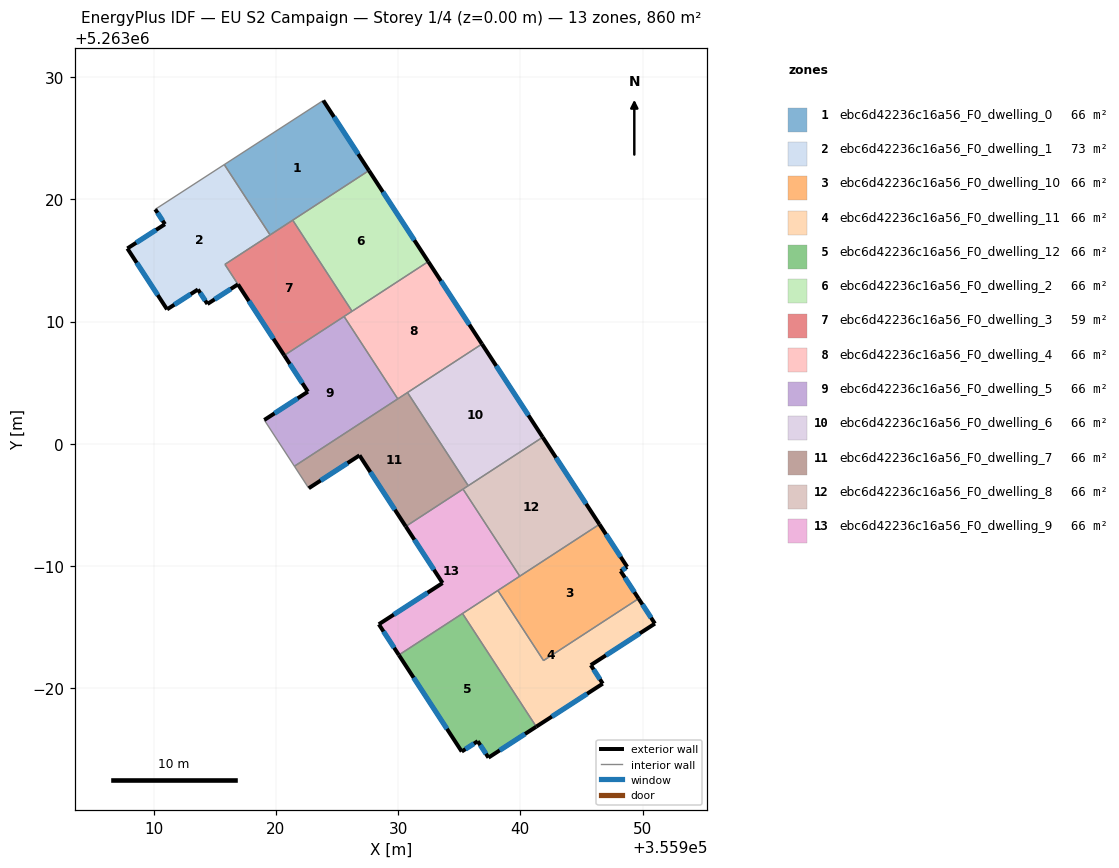
=== STOREY PLAN SPEC (per zone: floor XY polygon, exterior-wall plan segments, windows/doors) ===
zone 1: ebc6d42236c16a56_F0_dwelling_0  (66.1 m²)
  floor: (355923.88, 5263028.09) (355927.62, 5263022.36) (355919.53, 5263017.09) (355915.78, 5263022.84)
  exterior wall: (355927.62, 5263022.36) – (355923.88, 5263028.09)  [6.8 m]
    window: (355926.74, 5263023.70) – (355924.76, 5263026.74)  [5.8 m²]
  interior walls: 4
zone 2: ebc6d42236c16a56_F0_dwelling_1  (73.4 m²)
  floor: (355915.78, 5263022.84) (355919.53, 5263017.09) (355915.84, 5263014.68) (355916.90, 5263013.05) (355914.41, 5263011.44) (355913.63, 5263012.63) (355911.10, 5263011.00) (355907.86, 5263015.98) (355910.93, 5263017.96) (355910.14, 5263019.18)
  exterior wall: (355910.93, 5263017.96) – (355907.86, 5263015.98)  [3.7 m]
    window: (355910.21, 5263017.50) – (355908.58, 5263016.45)  [3.1 m²]
  exterior wall: (355910.14, 5263019.18) – (355910.93, 5263017.96)  [1.5 m]
    window: (355910.32, 5263018.90) – (355910.74, 5263018.25)  [1.2 m²]
  exterior wall: (355914.41, 5263011.44) – (355916.90, 5263013.05)  [3.0 m]
    window: (355914.99, 5263011.82) – (355916.32, 5263012.67)  [2.5 m²]
  exterior wall: (355913.63, 5263012.63) – (355914.41, 5263011.44)  [1.4 m]
    window: (355913.81, 5263012.35) – (355914.22, 5263011.72)  [1.2 m²]
  exterior wall: (355911.10, 5263011.00) – (355913.63, 5263012.63)  [3.0 m]
    window: (355911.70, 5263011.38) – (355913.04, 5263012.24)  [2.5 m²]
  exterior wall: (355907.86, 5263015.98) – (355911.10, 5263011.00)  [5.9 m]
    window: (355908.62, 5263014.81) – (355910.34, 5263012.17)  [5.0 m²]
  interior walls: 4
zone 3: ebc6d42236c16a56_F0_dwelling_10  (66.1 m²)
  floor: (355946.47, 5262993.42) (355948.74, 5262989.93) (355948.21, 5262989.59) (355949.67, 5262987.34) (355941.90, 5262982.27) (355938.16, 5262988.01)
  exterior wall: (355948.74, 5262989.93) – (355946.47, 5262993.42)  [4.2 m]
    window: (355948.21, 5262990.75) – (355947.00, 5262992.60)  [3.5 m²]
  exterior wall: (355948.21, 5262989.59) – (355948.74, 5262989.93)  [0.6 m]
    window: (355948.33, 5262989.67) – (355948.62, 5262989.85)  [0.5 m²]
  exterior wall: (355949.67, 5262987.34) – (355948.21, 5262989.59)  [2.7 m]
    window: (355949.33, 5262987.87) – (355948.55, 5262989.06)  [2.3 m²]
  interior walls: 4
zone 4: ebc6d42236c16a56_F0_dwelling_11  (66.1 m²)
  floor: (355949.67, 5262987.34) (355951.01, 5262985.30) (355945.76, 5262981.90) (355946.74, 5262980.39) (355941.30, 5262976.87) (355935.27, 5262986.12) (355938.16, 5262988.01) (355941.90, 5262982.27)
  exterior wall: (355951.01, 5262985.30) – (355949.67, 5262987.34)  [2.4 m]
    window: (355950.69, 5262985.78) – (355949.99, 5262986.86)  [2.1 m²]
  exterior wall: (355945.76, 5262981.90) – (355951.01, 5262985.30)  [6.2 m]
    window: (355946.99, 5262982.70) – (355949.78, 5262984.50)  [5.3 m²]
  exterior wall: (355946.74, 5262980.39) – (355945.76, 5262981.90)  [1.8 m]
    window: (355946.51, 5262980.74) – (355945.99, 5262981.55)  [1.5 m²]
  exterior wall: (355941.30, 5262976.87) – (355946.74, 5262980.39)  [6.5 m]
    window: (355942.58, 5262977.69) – (355945.47, 5262979.56)  [5.5 m²]
  interior walls: 4
zone 5: ebc6d42236c16a56_F0_dwelling_12  (66.1 m²)
  floor: (355935.27, 5262986.12) (355941.30, 5262976.87) (355937.39, 5262974.33) (355936.52, 5262975.68) (355935.21, 5262974.83) (355930.06, 5262982.73)
  exterior wall: (355937.39, 5262974.33) – (355941.30, 5262976.87)  [4.7 m]
    window: (355938.31, 5262974.93) – (355940.39, 5262976.27)  [3.9 m²]
  exterior wall: (355936.52, 5262975.68) – (355937.39, 5262974.33)  [1.6 m]
    window: (355936.72, 5262975.36) – (355937.19, 5262974.65)  [1.4 m²]
  exterior wall: (355935.21, 5262974.83) – (355936.52, 5262975.68)  [1.6 m]
    window: (355935.51, 5262975.03) – (355936.21, 5262975.48)  [1.3 m²]
  exterior wall: (355930.06, 5262982.73) – (355935.21, 5262974.83)  [9.4 m]
    window: (355931.27, 5262980.87) – (355934.00, 5262976.69)  [8.0 m²]
  interior walls: 2
zone 6: ebc6d42236c16a56_F0_dwelling_2  (66.1 m²)
  floor: (355927.62, 5263022.36) (355932.47, 5263014.91) (355926.24, 5263010.85) (355921.38, 5263018.29)
  exterior wall: (355932.47, 5263014.91) – (355927.62, 5263022.36)  [8.9 m]
    window: (355931.33, 5263016.66) – (355928.76, 5263020.61)  [7.5 m²]
  interior walls: 3
zone 7: ebc6d42236c16a56_F0_dwelling_3  (58.8 m²)
  floor: (355921.38, 5263018.29) (355926.24, 5263010.85) (355920.69, 5263007.23) (355916.91, 5263013.04) (355915.84, 5263014.68)
  exterior wall: (355916.91, 5263013.04) – (355920.69, 5263007.23)  [6.9 m]
    window: (355917.79, 5263011.68) – (355919.80, 5263008.60)  [5.9 m²]
  interior walls: 6
zone 8: ebc6d42236c16a56_F0_dwelling_4  (66.1 m²)
  floor: (355932.47, 5263014.91) (355936.86, 5263008.17) (355929.97, 5263003.68) (355925.58, 5263010.42)
  exterior wall: (355936.86, 5263008.17) – (355932.47, 5263014.91)  [8.0 m]
    window: (355935.83, 5263009.75) – (355933.50, 5263013.33)  [6.8 m²]
  interior walls: 5
zone 9: ebc6d42236c16a56_F0_dwelling_5  (66.1 m²)
  floor: (355925.58, 5263010.42) (355929.97, 5263003.68) (355921.52, 5262998.17) (355919.06, 5263001.95) (355922.62, 5263004.27) (355920.69, 5263007.23)
  exterior wall: (355922.62, 5263004.27) – (355919.06, 5263001.95)  [4.3 m]
    window: (355921.79, 5263003.72) – (355919.89, 5263002.50)  [3.6 m²]
  exterior wall: (355920.69, 5263007.23) – (355922.62, 5263004.27)  [3.5 m]
    window: (355921.14, 5263006.54) – (355922.17, 5263004.96)  [3.0 m²]
  interior walls: 4
zone 10: ebc6d42236c16a56_F0_dwelling_6  (66.1 m²)
  floor: (355936.86, 5263008.17) (355941.83, 5263000.54) (355935.74, 5262996.58) (355930.77, 5263004.20)
  exterior wall: (355941.83, 5263000.54) – (355936.86, 5263008.17)  [9.1 m]
    window: (355940.66, 5263002.33) – (355938.03, 5263006.38)  [7.7 m²]
  interior walls: 3
zone 11: ebc6d42236c16a56_F0_dwelling_7  (66.1 m²)
  floor: (355930.77, 5263004.20) (355935.74, 5262996.58) (355930.63, 5262993.25) (355926.84, 5262999.06) (355922.69, 5262996.37) (355921.52, 5262998.17)
  exterior wall: (355926.84, 5262999.06) – (355930.63, 5262993.25)  [6.9 m]
    window: (355927.73, 5262997.69) – (355929.74, 5262994.61)  [5.9 m²]
  exterior wall: (355922.69, 5262996.37) – (355926.84, 5262999.06)  [4.9 m]
    window: (355923.67, 5262997.00) – (355925.87, 5262998.43)  [4.2 m²]
  interior walls: 6
zone 12: ebc6d42236c16a56_F0_dwelling_8  (66.1 m²)
  floor: (355941.83, 5263000.54) (355946.47, 5262993.42) (355939.95, 5262989.17) (355935.31, 5262996.30)
  exterior wall: (355946.47, 5262993.42) – (355941.83, 5263000.54)  [8.5 m]
    window: (355945.38, 5262995.09) – (355942.92, 5262998.87)  [7.2 m²]
  interior walls: 4
zone 13: ebc6d42236c16a56_F0_dwelling_9  (66.1 m²)
  floor: (355935.31, 5262996.30) (355939.95, 5262989.17) (355930.06, 5262982.73) (355928.42, 5262985.24) (355933.64, 5262988.62) (355930.63, 5262993.25)
  exterior wall: (355928.42, 5262985.24) – (355930.06, 5262982.73)  [3.0 m]
    window: (355928.81, 5262984.65) – (355929.68, 5262983.32)  [2.5 m²]
  exterior wall: (355933.64, 5262988.62) – (355928.42, 5262985.24)  [6.2 m]
    window: (355932.41, 5262987.82) – (355929.65, 5262986.03)  [5.2 m²]
  exterior wall: (355930.63, 5262993.25) – (355933.64, 5262988.62)  [5.5 m]
    window: (355931.33, 5262992.16) – (355932.93, 5262989.70)  [4.7 m²]
  interior walls: 5

=== DERIVED (storey summary) ===
Building: EU S2 Campaign
Storey: 1 of 4  (floor level z = 0.00 m)
Storey gross floor area: 859.8 m²
Zones on this storey: 13
  - ebc6d42236c16a56_F0_dwelling_0: floor 66.1 m²; exterior wall 6.8 m (20.5 m²); 1 window(s) 5.8 m²; WWR 28.1%
  - ebc6d42236c16a56_F0_dwelling_1: floor 73.4 m²; exterior wall 18.4 m (55.3 m²); 6 window(s) 15.6 m²; WWR 28.1%
  - ebc6d42236c16a56_F0_dwelling_10: floor 66.1 m²; exterior wall 7.5 m (22.4 m²); 3 window(s) 6.3 m²; WWR 28.1%
  - ebc6d42236c16a56_F0_dwelling_11: floor 66.1 m²; exterior wall 17.0 m (50.9 m²); 4 window(s) 14.3 m²; WWR 28.1%
  - ebc6d42236c16a56_F0_dwelling_12: floor 66.1 m²; exterior wall 17.2 m (51.7 m²); 4 window(s) 14.6 m²; WWR 28.1%
  - ebc6d42236c16a56_F0_dwelling_2: floor 66.1 m²; exterior wall 8.9 m (26.7 m²); 1 window(s) 7.5 m²; WWR 28.1%
  - ebc6d42236c16a56_F0_dwelling_3: floor 58.8 m²; exterior wall 6.9 m (20.8 m²); 1 window(s) 5.9 m²; WWR 28.1%
  - ebc6d42236c16a56_F0_dwelling_4: floor 66.1 m²; exterior wall 8.0 m (24.1 m²); 1 window(s) 6.8 m²; WWR 28.1%
  - ebc6d42236c16a56_F0_dwelling_5: floor 66.1 m²; exterior wall 7.8 m (23.4 m²); 2 window(s) 6.6 m²; WWR 28.1%
  - ebc6d42236c16a56_F0_dwelling_6: floor 66.1 m²; exterior wall 9.1 m (27.3 m²); 1 window(s) 7.7 m²; WWR 28.1%
  - ebc6d42236c16a56_F0_dwelling_7: floor 66.1 m²; exterior wall 11.9 m (35.6 m²); 2 window(s) 10.0 m²; WWR 28.1%
  - ebc6d42236c16a56_F0_dwelling_8: floor 66.1 m²; exterior wall 8.5 m (25.5 m²); 1 window(s) 7.2 m²; WWR 28.1%
  - ebc6d42236c16a56_F0_dwelling_9: floor 66.1 m²; exterior wall 14.7 m (44.2 m²); 3 window(s) 12.4 m²; WWR 28.1%
Zone adjacency (shared interzone walls):
  - ebc6d42236c16a56_F0_dwelling_0 ↔ ebc6d42236c16a56_F0_dwelling_1
  - ebc6d42236c16a56_F0_dwelling_0 ↔ ebc6d42236c16a56_F0_dwelling_2
  - ebc6d42236c16a56_F0_dwelling_0 ↔ ebc6d42236c16a56_F0_dwelling_3
  - ebc6d42236c16a56_F0_dwelling_1 ↔ ebc6d42236c16a56_F0_dwelling_3
  - ebc6d42236c16a56_F0_dwelling_10 ↔ ebc6d42236c16a56_F0_dwelling_11
  - ebc6d42236c16a56_F0_dwelling_10 ↔ ebc6d42236c16a56_F0_dwelling_8
  - ebc6d42236c16a56_F0_dwelling_10 ↔ ebc6d42236c16a56_F0_dwelling_9
  - ebc6d42236c16a56_F0_dwelling_11 ↔ ebc6d42236c16a56_F0_dwelling_12
  - ebc6d42236c16a56_F0_dwelling_11 ↔ ebc6d42236c16a56_F0_dwelling_9
  - ebc6d42236c16a56_F0_dwelling_12 ↔ ebc6d42236c16a56_F0_dwelling_9
  - ebc6d42236c16a56_F0_dwelling_2 ↔ ebc6d42236c16a56_F0_dwelling_3
  - ebc6d42236c16a56_F0_dwelling_2 ↔ ebc6d42236c16a56_F0_dwelling_4
  - ebc6d42236c16a56_F0_dwelling_3 ↔ ebc6d42236c16a56_F0_dwelling_4
  - ebc6d42236c16a56_F0_dwelling_3 ↔ ebc6d42236c16a56_F0_dwelling_5
  - ebc6d42236c16a56_F0_dwelling_4 ↔ ebc6d42236c16a56_F0_dwelling_5
  - ebc6d42236c16a56_F0_dwelling_4 ↔ ebc6d42236c16a56_F0_dwelling_6
  - ebc6d42236c16a56_F0_dwelling_4 ↔ ebc6d42236c16a56_F0_dwelling_7
  - ebc6d42236c16a56_F0_dwelling_5 ↔ ebc6d42236c16a56_F0_dwelling_7
  - ebc6d42236c16a56_F0_dwelling_6 ↔ ebc6d42236c16a56_F0_dwelling_7
  - ebc6d42236c16a56_F0_dwelling_6 ↔ ebc6d42236c16a56_F0_dwelling_8
  - ebc6d42236c16a56_F0_dwelling_7 ↔ ebc6d42236c16a56_F0_dwelling_8
  - ebc6d42236c16a56_F0_dwelling_7 ↔ ebc6d42236c16a56_F0_dwelling_9
  - ebc6d42236c16a56_F0_dwelling_8 ↔ ebc6d42236c16a56_F0_dwelling_9